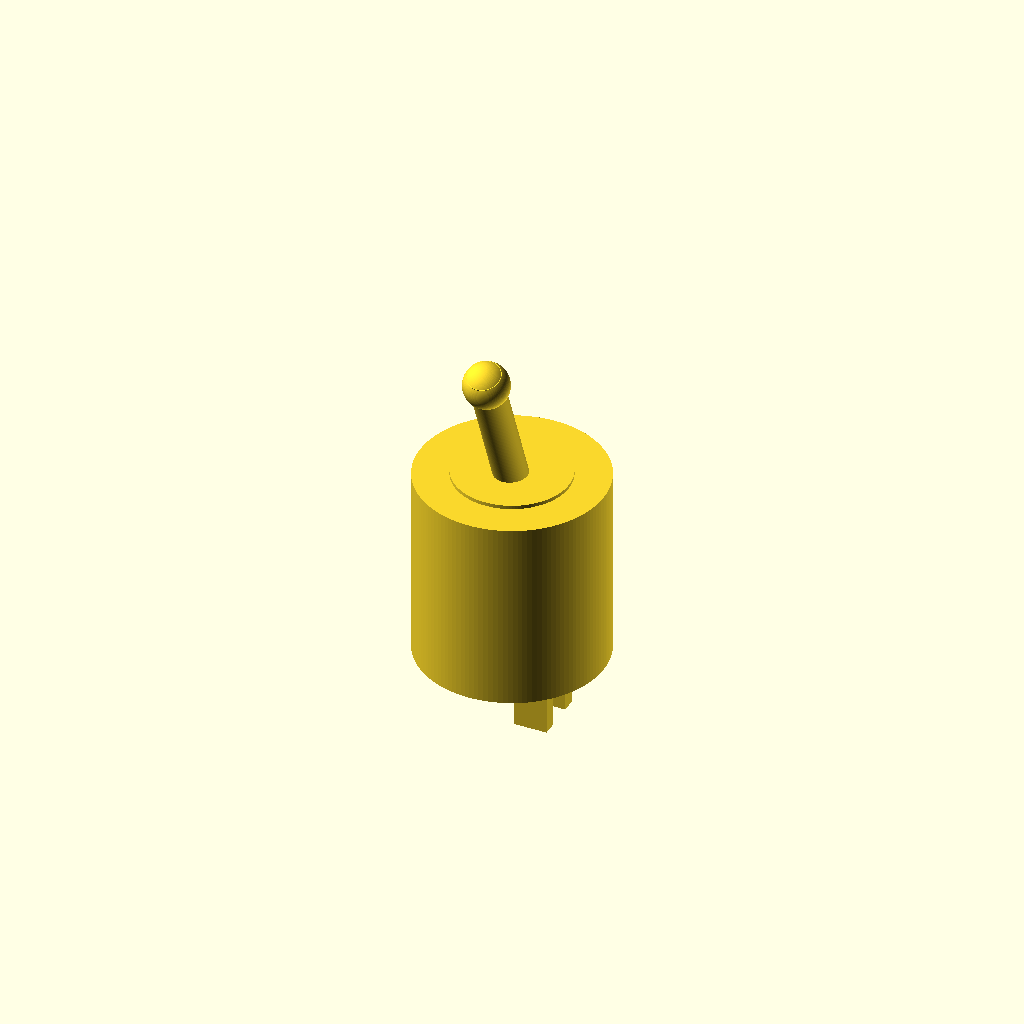
Cell 1 — every parameter at its default value.
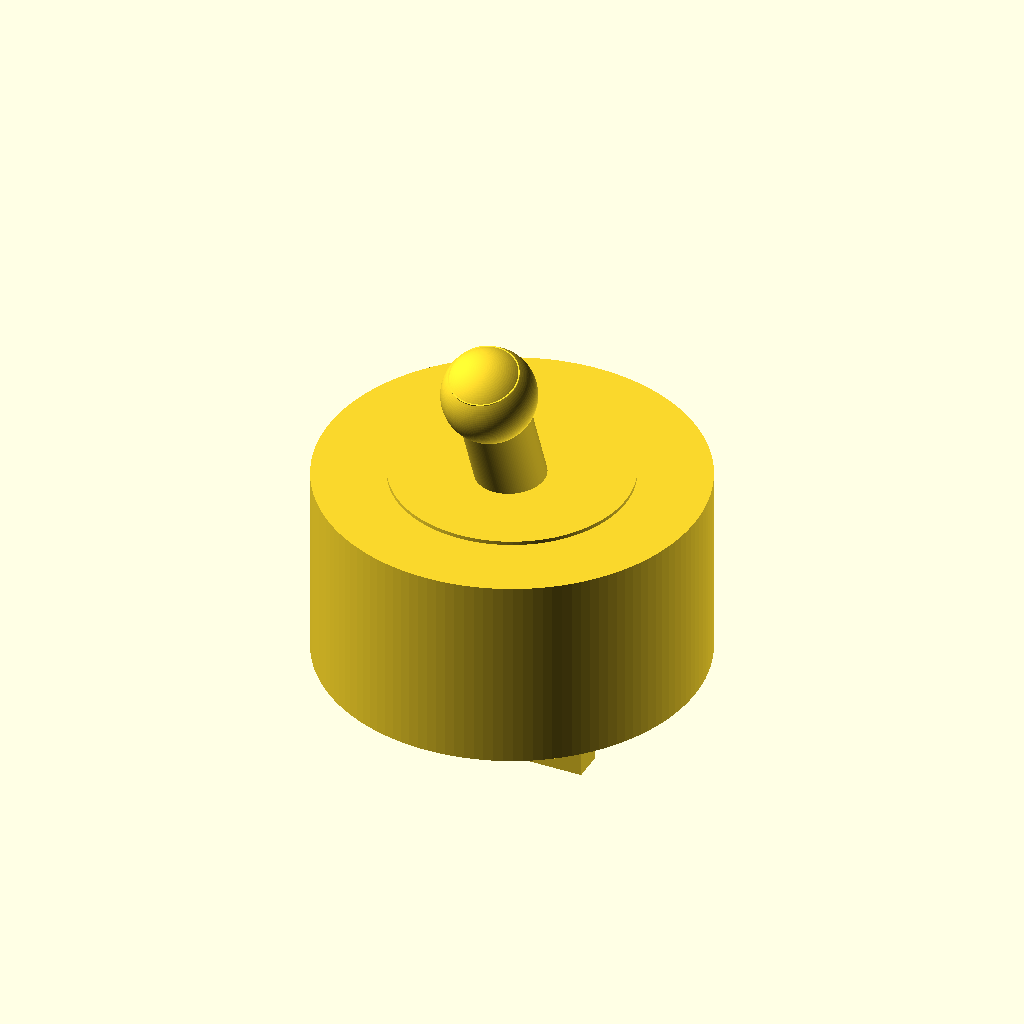
Cell 2: body_d = 25.2 (everything else at default).
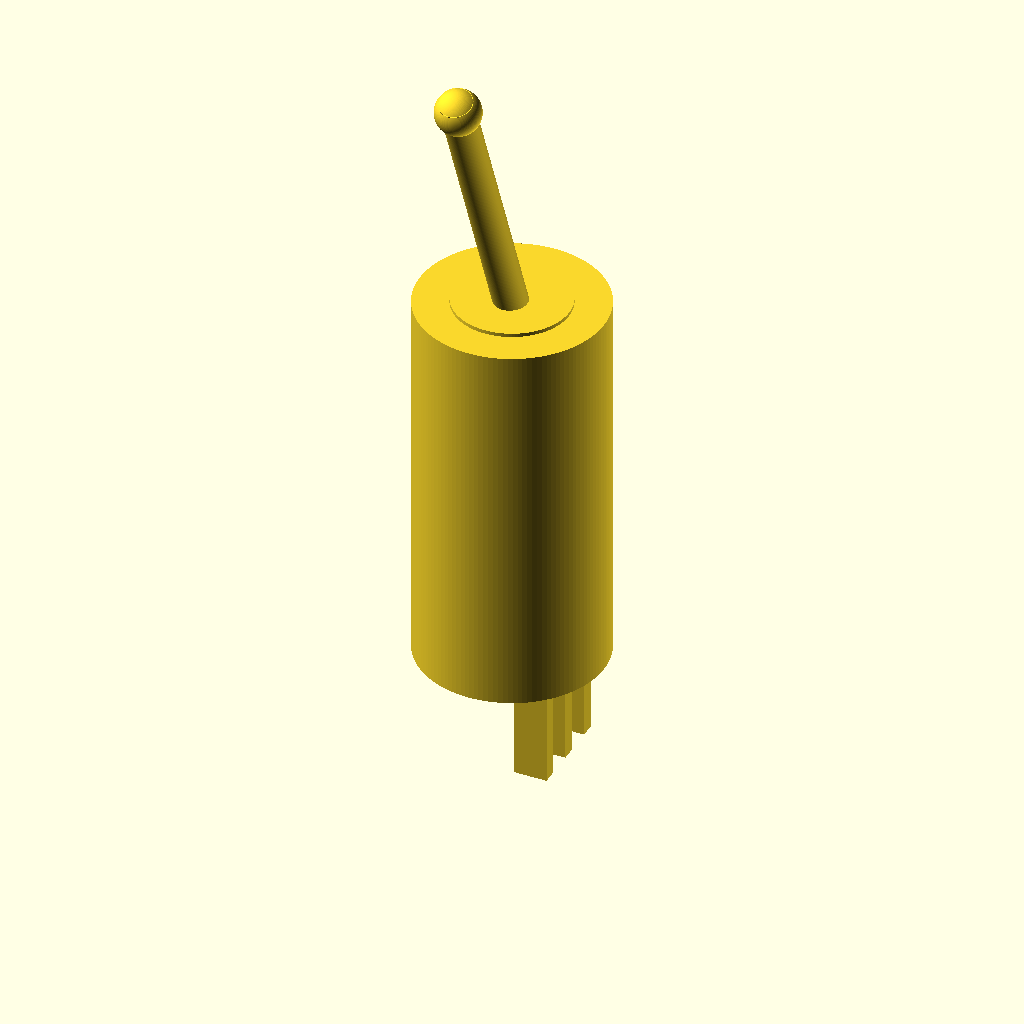
Cell 3 — body_h set to 26.2, the other parameters unchanged.
All cells are drawn from one camera (rotation 55°, 0°, 25°, orthographic, colour scheme Cornfield), so only the parameter changes between them.
Source of the model, additional_study/matched_effort/results/direct_vlm/scad/toggle__MS332F.scad:
$fn = 128;

// Toggle switch (recognizable, simplified)
// Requirement: body diameter = 12.6mm, body height = 13.1mm (body only; lever extends above)
// Model is ONE connected solid; all translate() values are formulas from dimensions.

body_d = 12.6;
body_h = 13.1;
body_r = body_d/2;

overlap = 0.25;

// --- Proportions (typical toggle switch features) ---
bushing_d   = body_d * 0.62;   // threaded bushing OD (visual)
bushing_h   = body_h * 0.22;

hex_flat_d  = body_d * 0.78;   // across flats (visual)
hex_h       = body_h * 0.12;

shoulder_d  = body_d * 0.70;   // small shoulder under hex
shoulder_h  = body_h * 0.06;

lever_d     = body_d * 0.18;   // lever thickness
lever_h     = body_h * 0.85;   // lever extends above body (common for toggles)
tip_d       = lever_d * 1.35;

terminal_w  = body_d * 0.18;
terminal_t  = body_d * 0.08;
terminal_h  = body_h * 0.28;
terminal_gap = body_d * 0.22;  // spacing between terminals
terminal_x  = body_d * 0.22;   // offset from center

// --- Derived Z positions (all formula-based) ---
z_body0 = 0;
z_body1 = z_body0 + body_h;

z_bushing0 = z_body1 - bushing_h;                 // bushing sits on top of body
z_hex0     = z_body1 - bushing_h - hex_h;         // hex nut below bushing
z_sh0      = z_hex0 - shoulder_h;                 // shoulder below hex

// Lever base sits on top of bushing
z_lever0 = z_body1 - overlap;                     // slight embed into bushing/body
z_lever1 = z_lever0 + lever_h;

// Terminals start at bottom of body and extend downward
z_term0 = z_body0 - terminal_h + overlap;         // embed into body
z_term1 = z_body0 + overlap;

module hex_prism(af, h) {
    // Regular hex with across-flats = af
    // For a regular hex: across-flats = 2 * apothem = sqrt(3) * R (circumradius)
    R = af / sqrt(3);
    cylinder(h=h, r=R, $fn=6);
}

module toggle_switch() {
    union() {
        // Main body (exact 12.6mm diameter, 13.1mm tall)
        cylinder(d=body_d, h=body_h);

        // Shoulder ring (visual step), connected with overlap
        translate([0, 0, z_sh0 - overlap])
            cylinder(d=shoulder_d, h=shoulder_h + 2*overlap);

        // Hex nut (visual), connected with overlap
        translate([0, 0, z_hex0 - overlap])
            hex_prism(hex_flat_d, hex_h + 2*overlap);

        // Threaded bushing (visual), connected with overlap
        translate([0, 0, z_bushing0 - overlap])
            cylinder(d=bushing_d, h=bushing_h + 2*overlap);

        // Lever (tilted), connected into bushing with overlap
        translate([0, 0, z_lever0])
            rotate([22, 0, 0])
                union() {
                    cylinder(d=lever_d, h=lever_h);
                    translate([0, 0, lever_h - tip_d*0.35])
                        sphere(d=tip_d);
                }

        // Terminals (3), connected to bottom of body with overlap
        for (i = [-1, 0, 1]) {
            translate([terminal_x, i*terminal_gap, (z_term0 + z_term1)/2])
                cube([terminal_w, terminal_t, (z_term1 - z_term0)], center=true);
        }
    }
}

toggle_switch();
Parameter table extracted from the source (name, type, default, range or options):
body_d: number, default 12.6
body_h: number, default 13.1
overlap: number, default 0.25
z_body0: number, default 0
